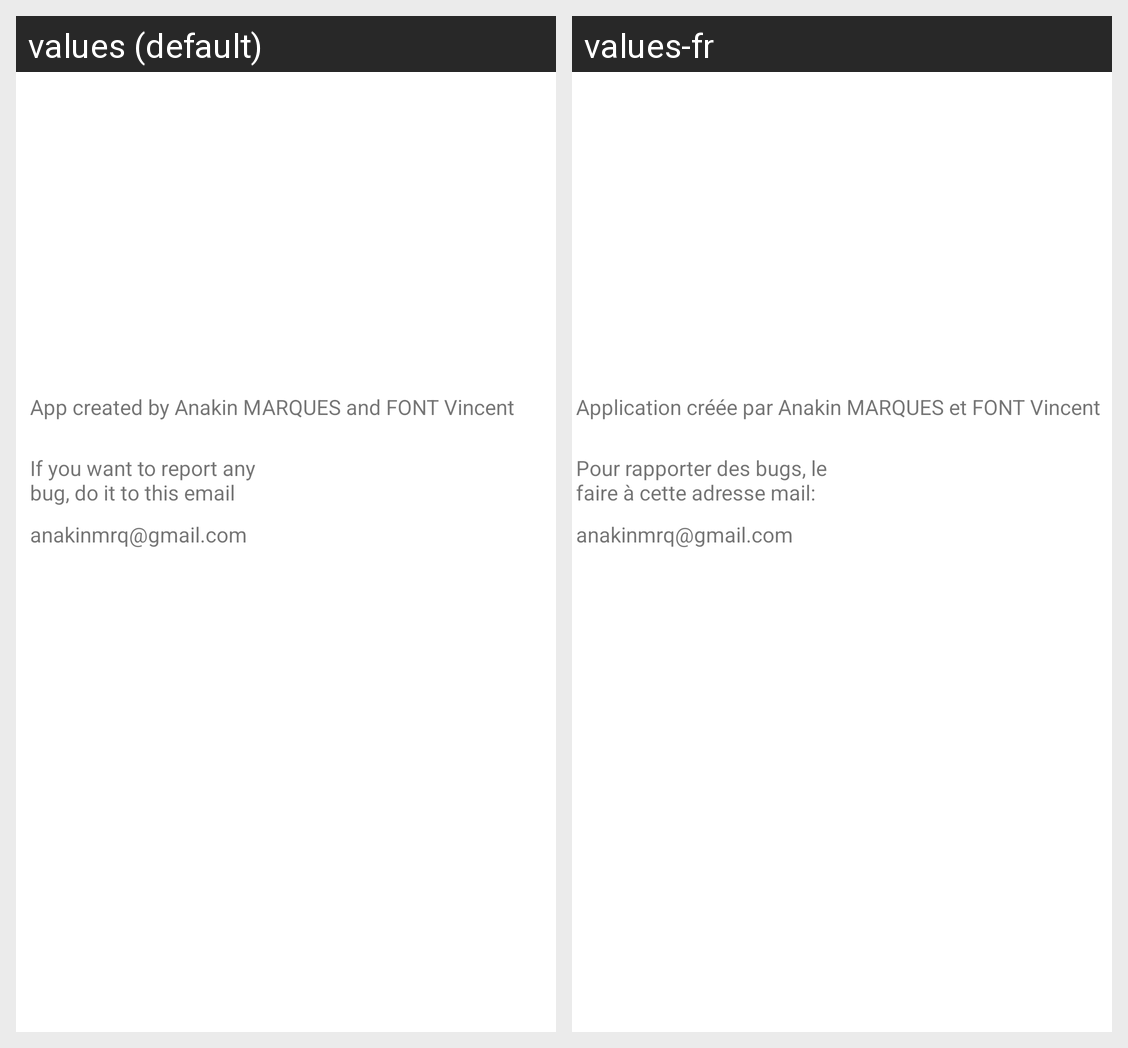

Locale-by-locale string values for the Android screen shown in this grid:
Android screen res/layout/infos.xml rendered under 2 locales, left to right: values (default), values-fr. Device: Nexus 5 (rendered at 1080×1920; each locale shown at half size, 540×960, under a caption strip naming it); theme Theme.ScheduleAndGrades.
Strings drawn on this screen, with the default value and each locale's value (text and hints the layout hard-codes, and strings that could not be matched under every locale, appear in the picture but are not listed):

infos_string2
  values: If you want to report any bug, do it to this email address:
  values-fr: Pour rapporter des bugs, le faire à cette adresse mail: 

infos_string1
  values: App created by Anakin MARQUES and FONT Vincent
  values-fr: Application créée par Anakin MARQUES et FONT Vincent

infos_string3
  values: anakinmrq@gmail.com
  values-fr: anakinmrq@gmail.com  [not translated; the default value is used]
